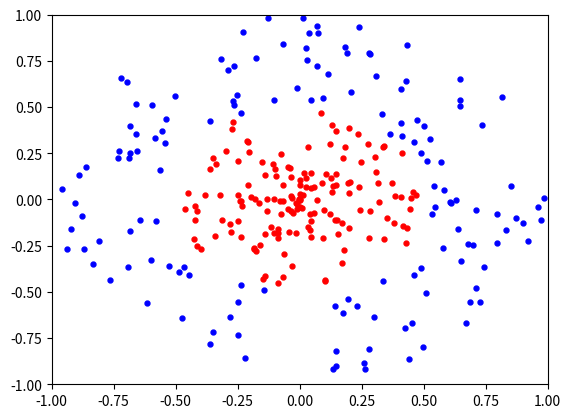

Write Python code to recreate this figure.
import numpy as np
import random
import matplotlib.pyplot as plt
from mpl_toolkits.mplot3d import Axes3D

def gauss(x,l):    
    z = np.zeros(len(x))
    for i in range(len(x)):
        z[i] = np.exp((-1) * np.linalg.norm(x[i]-l)**2 / 2) / np.sqrt(2 * np.pi)
    return z

n = 300
r = np.random.rand(n)
t = np.random.rand(n) * 2 * np.pi

x = r * np.cos(t)
y = r * np.sin(t)

X = np.c_[x,y]

print(X)

X1 = X[r < 0.5]
X2 = X[r >= 0.5]

l1 = X[np.random.randint(0, len(X))]
l2 = X[np.random.randint(0, len(X))]
l3 = X[np.random.randint(0, len(X))]

print(l1)
print(l2)
print(l3)

z1 = gauss(X,l1)
z2 = gauss(X,l2)
z3 = gauss(X,l3)

Z = np.c_[z1,z2,z3]

print(Z)

Z1 = Z[r < 0.5]
Z2 = Z[r >= 0.5]


plt.scatter(X1[:,0], X1[:,1], s=50, c='r', marker='.')
plt.scatter(X2[:,0], X2[:,1], s=50, c='b', marker='.')
plt.xlim([-1,1])
plt.ylim([-1,1])
plt.show()

print(Z.shape)

fig = plt.figure()
ax = Axes3D(fig)

ax.plot(Z1[:,0], Z1[:,1], Z1[:,2], ".", ms=10,c='r')
ax.plot(Z2[:,0], Z2[:,1], Z2[:,2], ".", ms=10,c='b')
plt.show()